Labelled photos from "MasterDataset", an image-classification folder in shihabpk99/AI-Powered-Crop-Disease-Detection-System. The possible labels are: potato bacterial disease, potato fungal disease, potato healthy, potato late blight, rice blast, rice brown spot, rice healthy, rice sheath blight, rice tungro virus, wheat black point, wheat blast, wheat fusarium foot rot, wheat healthy, wheat leaf blight.

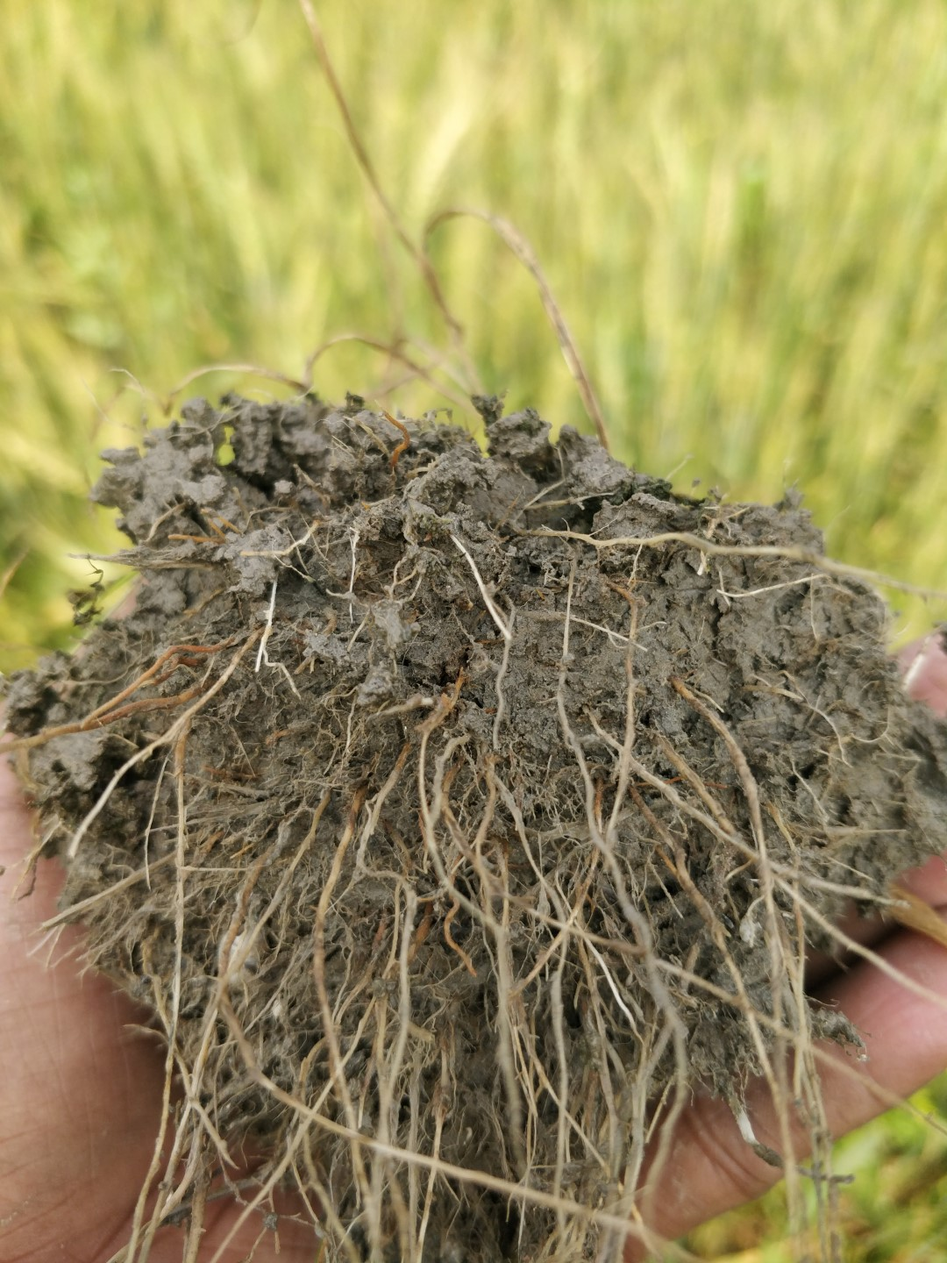
Label: wheat fusarium foot rot

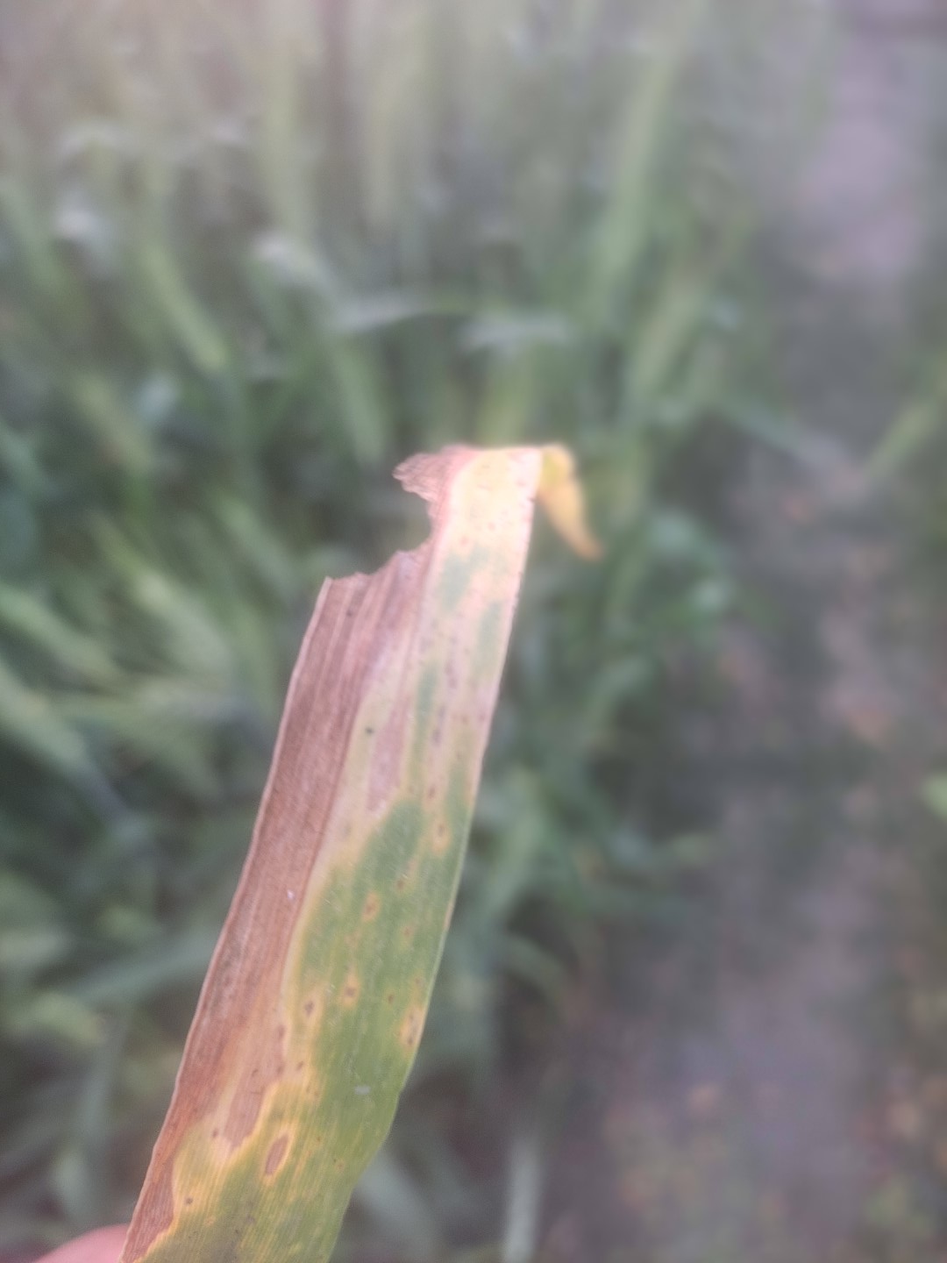
Label: wheat leaf blight

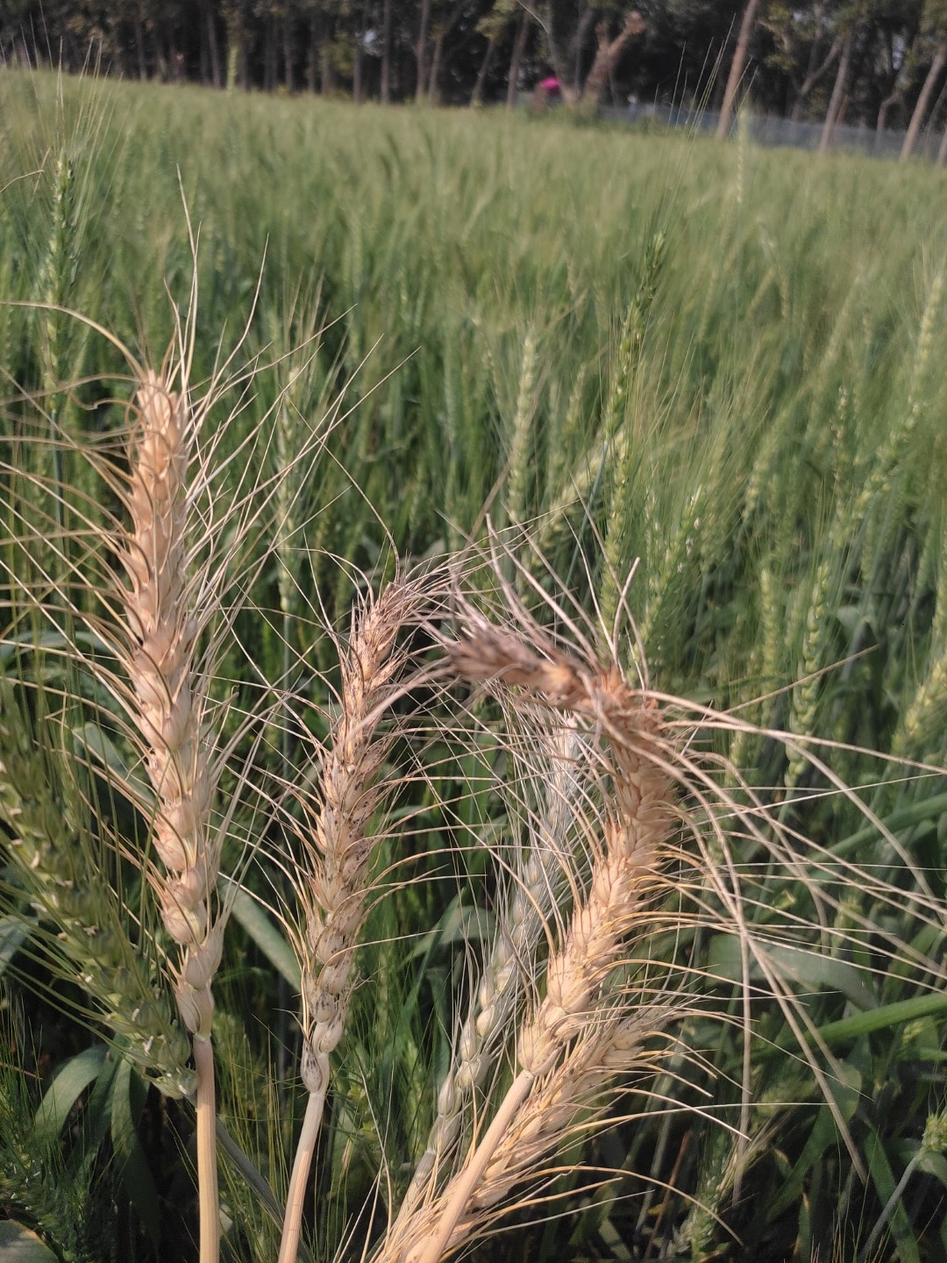
Label: wheat blast

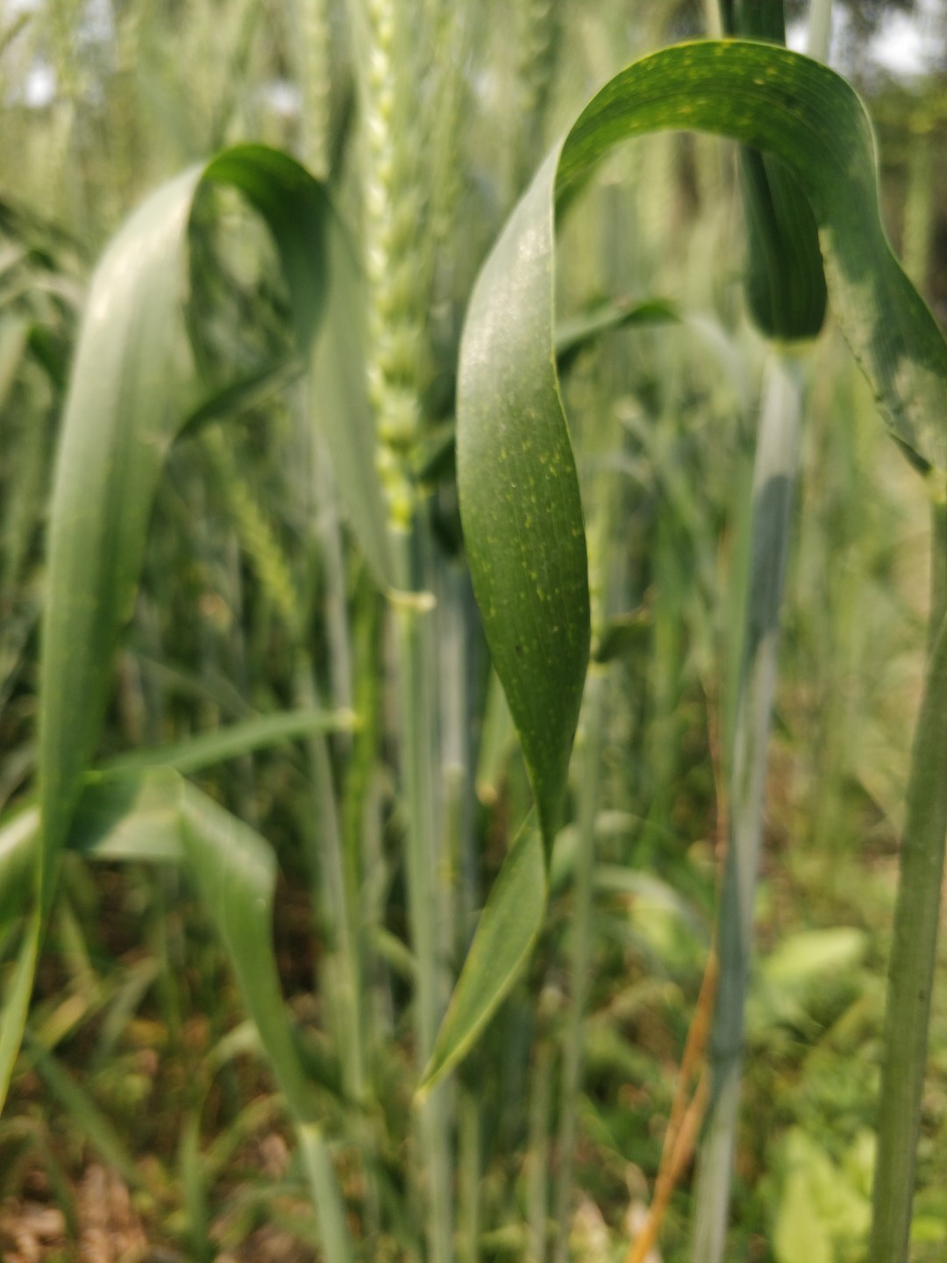
Label: wheat healthy

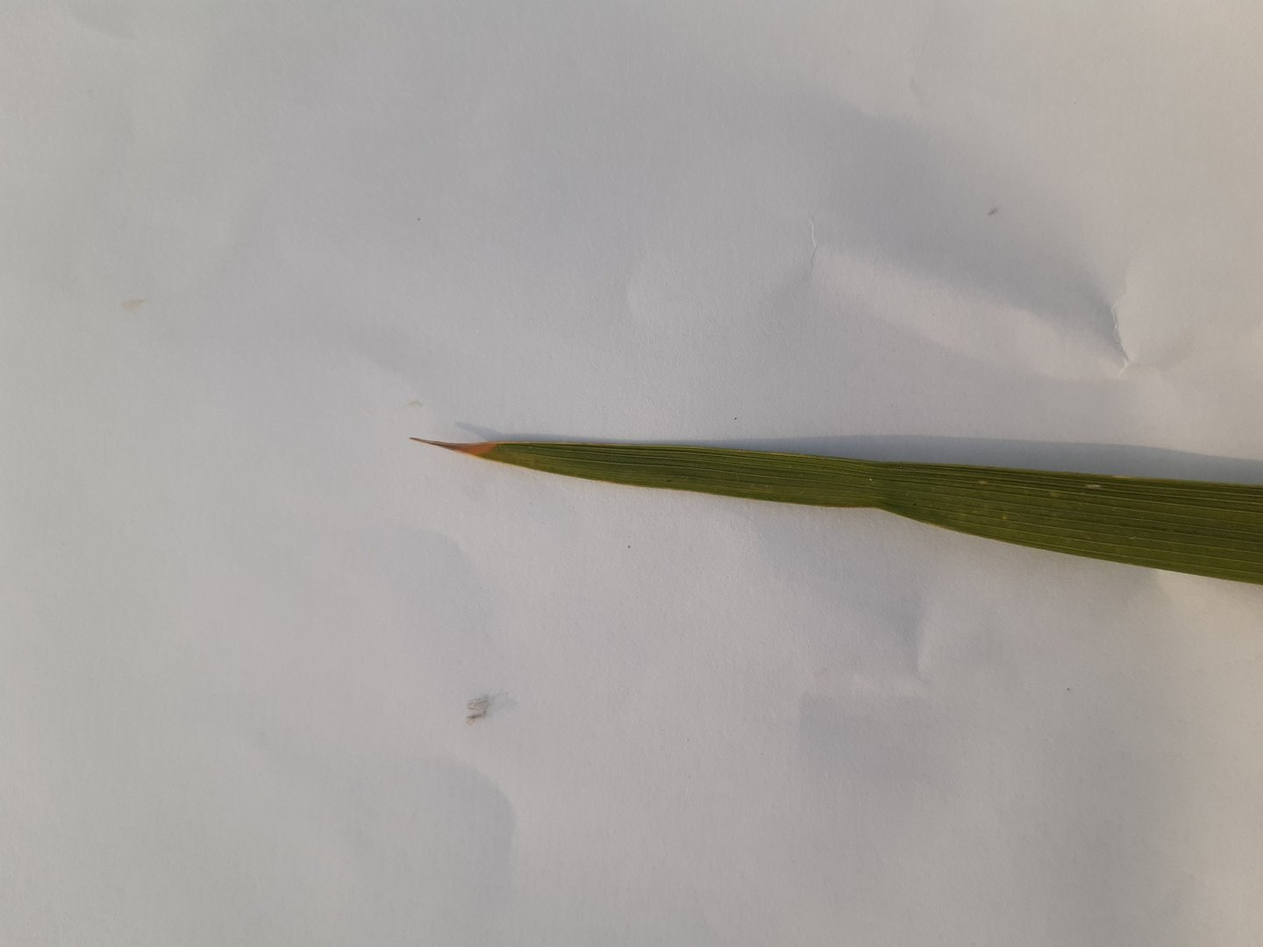
Label: rice tungro virus

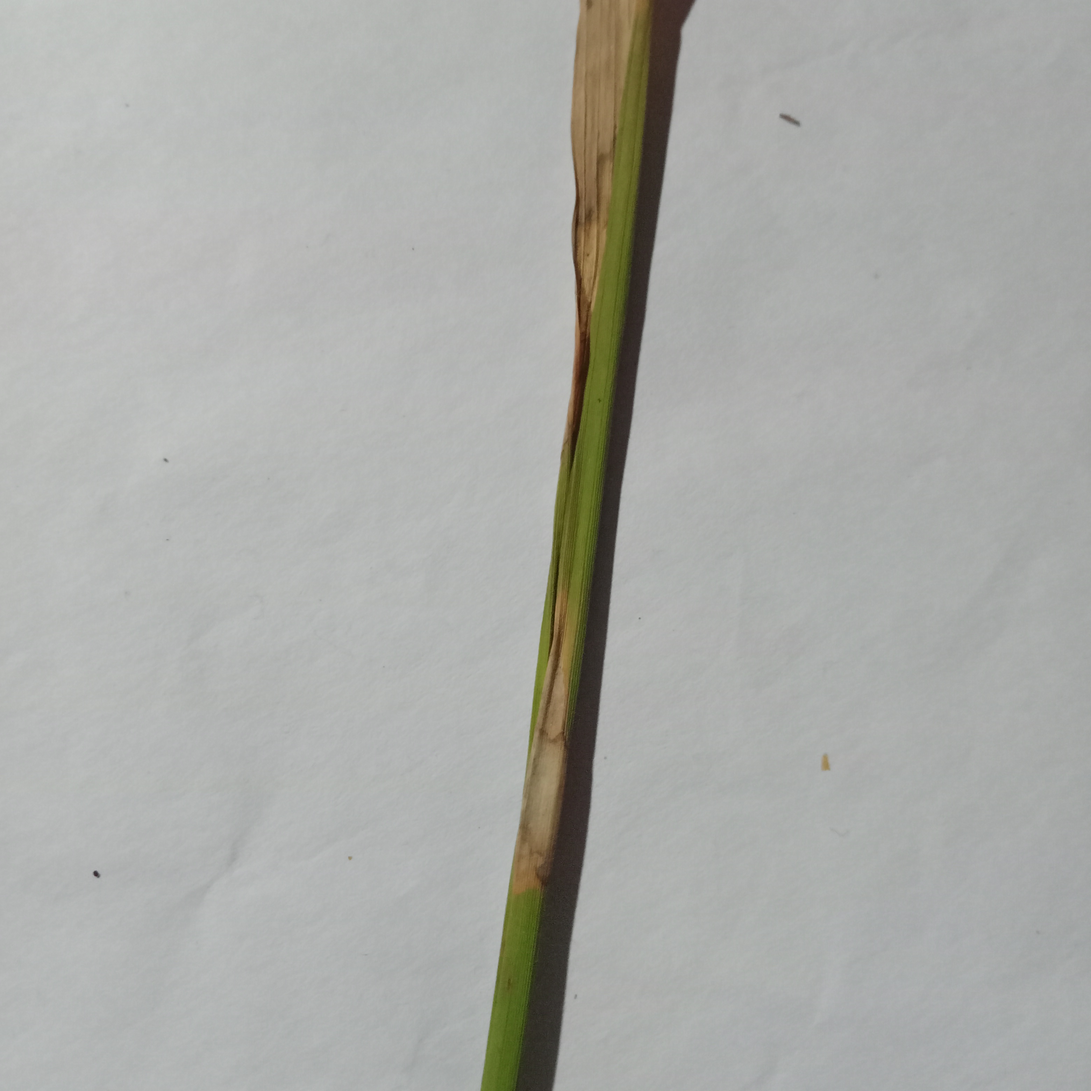
Label: rice blast
